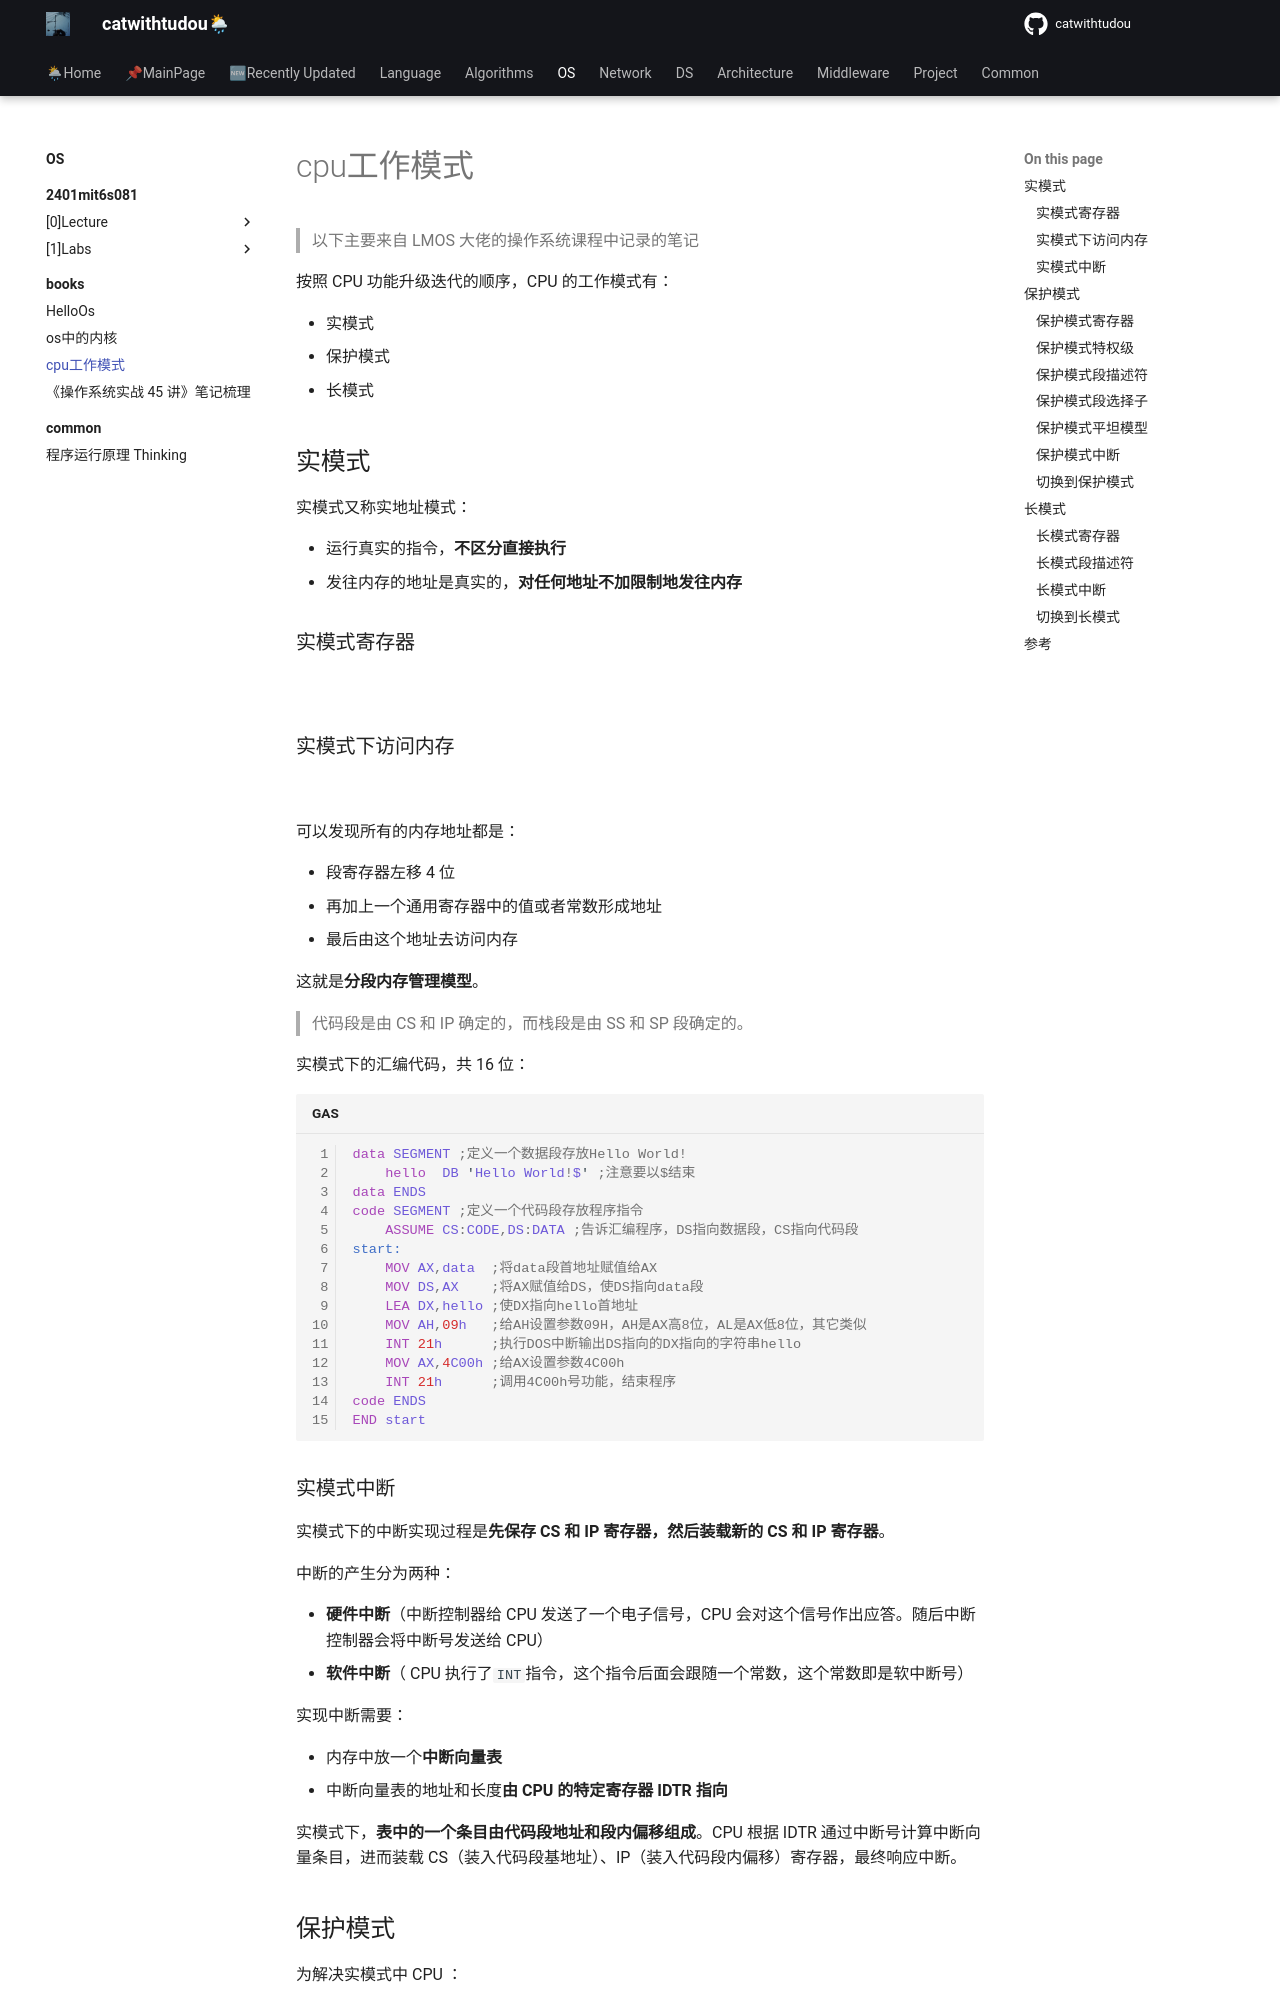

repository: catwithtudou/new_blog · page: os/books/20220313_cpu工作模式/index.html · generator: mkdocs

# cpu工作模式

> 以下主要来自 LMOS 大佬的操作系统课程中记录的笔记

按照 CPU 功能升级迭代的顺序，CPU 的工作模式有：

- 实模式
- 保护模式
- 长模式


## 实模式

实模式又称实地址模式：

- 运行真实的指令，**不区分直接执行**
- 发往内存的地址是真实的，**对任何地址不加限制地发往内存**

### 实模式寄存器

![](https://img.zhengyua.cn/img/202203130951830.png)

### 实模式下访问内存

![](https://img.zhengyua.cn/img/202203130952433.png)

可以发现所有的内存地址都是：

- 段寄存器左移 4 位
- 再加上一个通用寄存器中的值或者常数形成地址
- 最后由这个地址去访问内存

这就是**分段内存管理模型**。

> 代码段是由 CS 和 IP 确定的，而栈段是由 SS 和 SP 段确定的。

实模式下的汇编代码，共 16 位：

```asm
data SEGMENT ;定义一个数据段存放Hello World!
    hello  DB 'Hello World!$' ;注意要以$结束
data ENDS
code SEGMENT ;定义一个代码段存放程序指令
    ASSUME CS:CODE,DS:DATA ;告诉汇编程序，DS指向数据段，CS指向代码段
start:
    MOV AX,data  ;将data段首地址赋值给AX                
    MOV DS,AX    ;将AX赋值给DS，使DS指向data段
    LEA DX,hello ;使DX指向hello首地址
    MOV AH,09h   ;给AH设置参数09H，AH是AX高8位，AL是AX低8位，其它类似
    INT 21h      ;执行DOS中断输出DS指向的DX指向的字符串hello
    MOV AX,4C00h ;给AX设置参数4C00h
    INT 21h      ;调用4C00h号功能，结束程序
code ENDS
END start
```

### 实模式中断

实模式下的中断实现过程是**先保存 CS 和 IP 寄存器，然后装载新的 CS 和 IP 寄存器**。

中断的产生分为两种：

- **硬件中断**（中断控制器给 CPU 发送了一个电子信号，CPU 会对这个信号作出应答。随后中断控制器会将中断号发送给 CPU）
- **软件中断**（ CPU 执行了`INT`指令，这个指令后面会跟随一个常数，这个常数即是软中断号）

实现中断需要：

- 内存中放一个**中断向量表**
- 中断向量表的地址和长度**由 CPU 的特定寄存器 IDTR 指向**

实模式下，**表中的一个条目由代码段地址和段内偏移组成**。CPU 根据 IDTR 通过中断号计算中断向量条目，进而装载 CS（装入代码段基地址）、IP（装入代码段内偏移）寄存器，最终响应中断。

## 保护模式

为解决实模式中 CPU ：

- **对任何指令都不加区分**
- **对内存的访问都不加限制**

基于上述问题 CPU 实现了保护模式。

同时为了解决软件规模增大带来的寻址问题，**保护模式下的寄存器和运算单位都要扩展成 32 位**。
